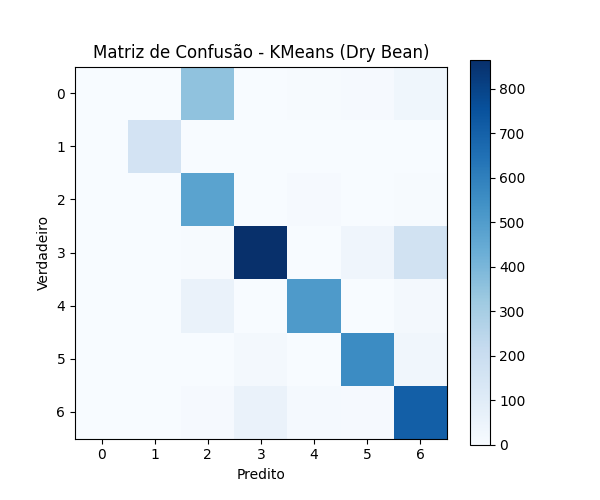

Source data for this figure (header and first rows):
0, 0, 351, 0, 4, 10, 32
0, 156, 1, 0, 0, 0, 0
0, 0, 475, 0, 8, 2, 4
0, 0, 4, 864, 0, 34, 162
0, 0, 56, 0, 508, 0, 14
0, 0, 0, 18, 0, 560, 30
0, 0, 8, 55, 12, 9, 707
